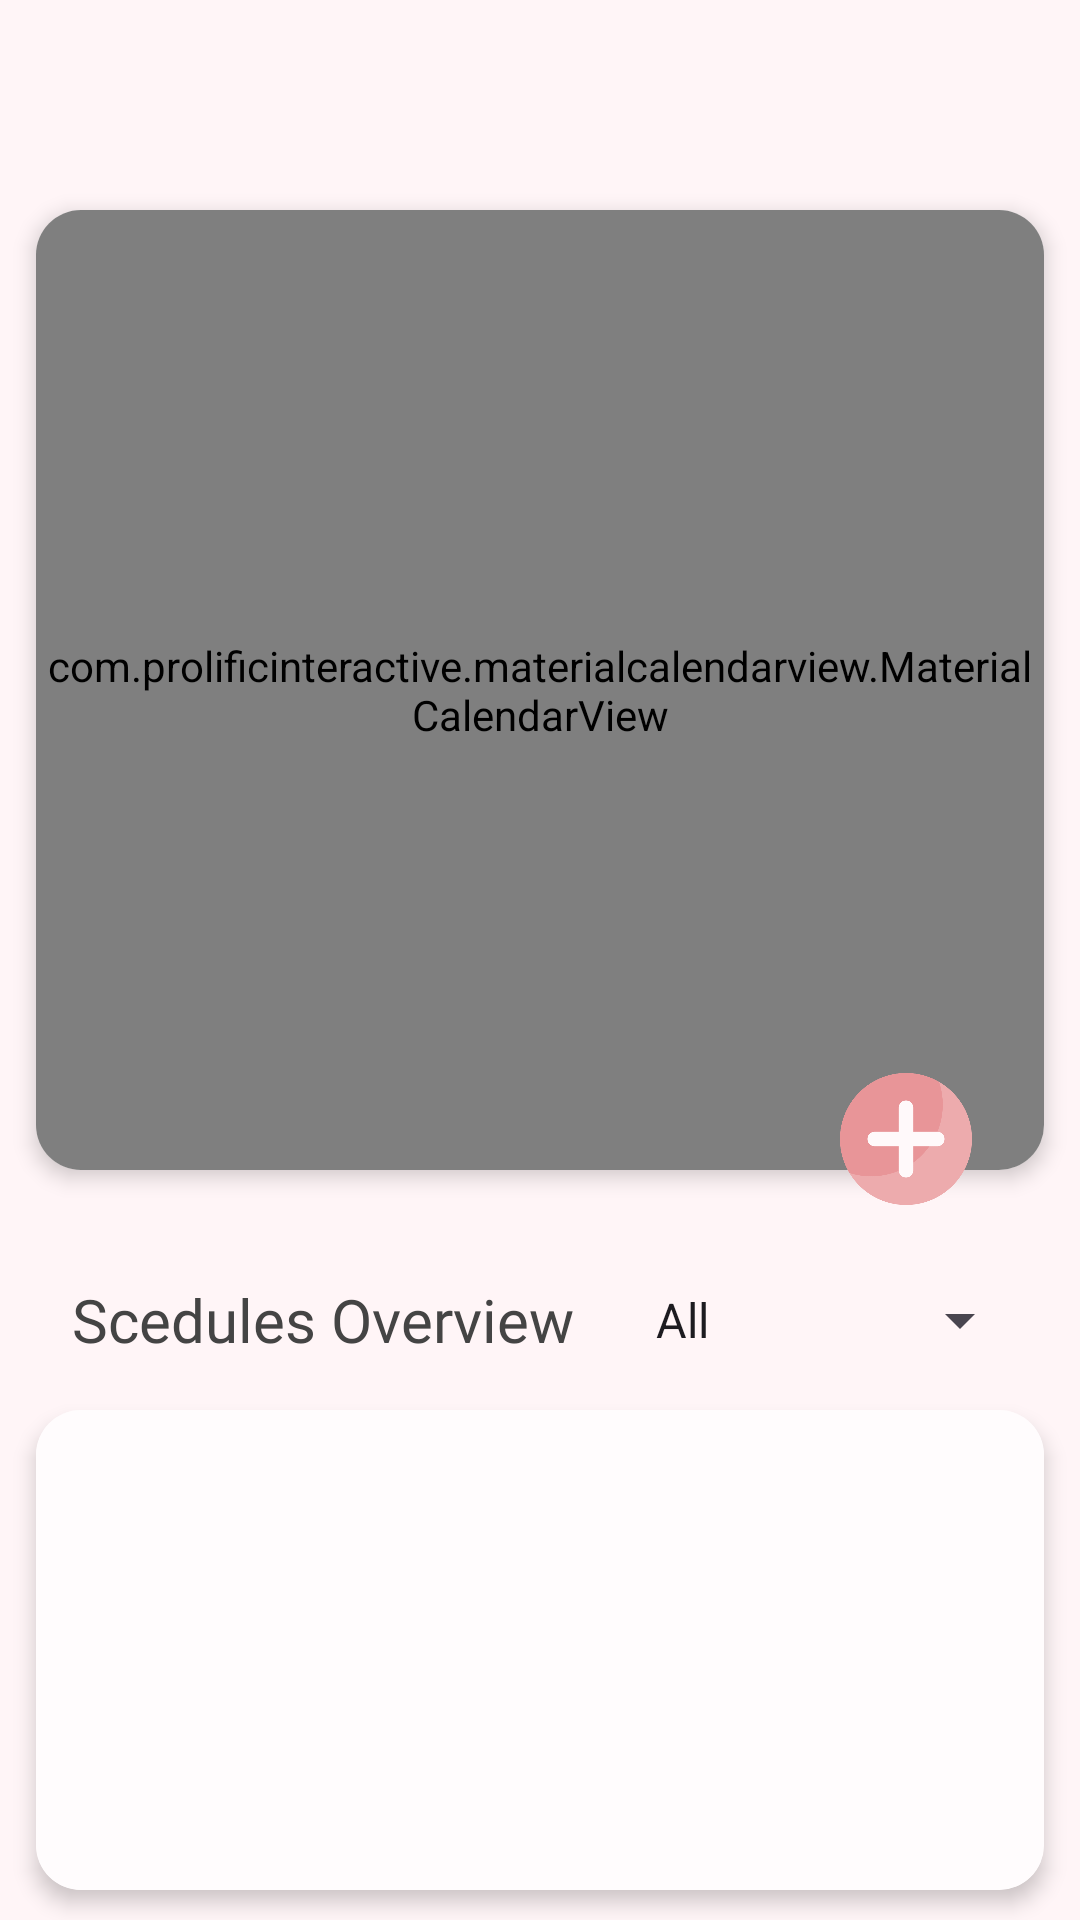

Here is an Android app screen rendered from its layout file. Give the layout XML and the strings, colors and styles it references.
<!-- AndroidManifest.xml: application theme Theme.PlannerWedding -->
<!-- res/layout/fragment_calendar.xml -->
<?xml version="1.0" encoding="utf-8"?>
<FrameLayout xmlns:android="http://schemas.android.com/apk/res/android"
    xmlns:app="http://schemas.android.com/apk/res-auto"
    xmlns:tools="http://schemas.android.com/tools"
    android:id="@+id/fragment_root_view"
    android:layout_width="match_parent"
    android:layout_height="match_parent"
    android:background="#FFF5F7"
    tools:context=".CalendarFragment">

    
    <RelativeLayout
        android:layout_width="match_parent"
        android:layout_height="match_parent">

        
        <RelativeLayout
            android:id="@+id/header_title"
            android:layout_width="match_parent"
            android:layout_height="60dp"
            >

            
            <ImageView
                android:layout_width="match_parent"
                android:layout_height="match_parent"
                android:scaleType="centerCrop"
                android:src="@drawable/flower"
                android:alpha="0.7" />

            
        </RelativeLayout>

        
        <androidx.cardview.widget.CardView
            android:id="@+id/calendar_card"
            android:layout_width="match_parent"
            android:layout_height="wrap_content"
            android:layout_below="@id/header_title"
            android:layout_marginStart="12dp"
            android:layout_marginTop="10dp"
            android:layout_marginEnd="12dp"
            app:cardCornerRadius="15dp"
            app:cardElevation="4dp">

            
            <com.prolificinteractive.materialcalendarview.MaterialCalendarView
                android:id="@+id/materialCalendarView"
                android:layout_width="match_parent"
                android:layout_height="320dp"
                android:background="@color/white"
                app:mcv_selectionColor="#EDABAD"
                app:mcv_headerTextAppearance="@style/CalendarWidgetHeader"
                app:mcv_weekDayTextAppearance="@style/CalendarWidgetWeekDay"
                app:mcv_dateTextAppearance="@style/CalendarWidgetDay"
                app:mcv_tileSize="40dp" />
        </androidx.cardview.widget.CardView>

        
        <ImageView
            android:id="@+id/addScheduleButton"
            android:layout_width="60dp"
            android:layout_height="60dp"
            android:layout_alignEnd="@id/calendar_card"
            android:layout_alignBottom="@id/calendar_card"
            android:layout_marginEnd="16dp"
            android:layout_marginBottom="-20dp"
            android:contentDescription="Add Event"
            android:padding="8dp"
            android:src="@drawable/plus1"
            android:elevation="4dp" />

        
        <LinearLayout
            android:id="@+id/schedule_header"
            android:layout_width="match_parent"
            android:layout_height="wrap_content"
            android:layout_below="@id/calendar_card"
            android:layout_marginTop="30dp"
            android:layout_marginStart="16dp"
            android:layout_marginEnd="16dp"
            android:orientation="horizontal"
            android:gravity="center_vertical">



            <TextView
                android:layout_width="0dp"
                android:layout_height="wrap_content"
                android:layout_weight="1"
                android:textColor="@color/grey"
                android:layout_marginStart="8dp"
                android:fontFamily="@font/sansita1"
                android:text="Scedules Overview"
                android:textSize="20sp" />

            
            <Spinner
                android:id="@+id/filterSpinner"
                android:layout_width="wrap_content"
                android:layout_height="40dp"
                android:entries="@array/filter_options"
                android:paddingStart="8dp"
                android:textColor="@color/grey"
                android:paddingEnd="8dp"
                android:spinnerMode="dropdown" />
        </LinearLayout>

        
        <androidx.cardview.widget.CardView
            android:layout_width="match_parent"
            android:layout_height="match_parent"
            android:layout_below="@id/schedule_header"
            android:layout_marginStart="12dp"
            android:layout_marginTop="10dp"
            android:layout_marginEnd="12dp"
            android:layout_marginBottom="10dp"
            app:cardCornerRadius="15dp"
            app:cardElevation="4dp">

            
            <androidx.recyclerview.widget.RecyclerView
                android:id="@+id/recyclerViewSchedules"
                android:layout_width="match_parent"
                android:layout_height="match_parent"
                android:background="#FFFCFD"
                android:clipToPadding="false"
                android:paddingTop="8dp"
                android:paddingBottom="8dp"
                app:layoutManager="androidx.recyclerview.widget.LinearLayoutManager" />
        </androidx.cardview.widget.CardView>
    </RelativeLayout>
</FrameLayout>
<!-- resources referenced by this layout -->
<resources>
  <string-array name="filter_options">
          <item>All</item>
          <item>Pending</item>
          <item>Completed</item>
          <item>Expired</item>
      </string-array>
  <color name="grey">#444444</color>
  <color name="white">#FFFFFFFF</color>
  <!-- drawable plus1: png bitmap (drawable, 18415 bytes) -->
  <style name="CalendarWidgetDay" parent="TextAppearance.MaterialCalendarWidget.Date">
          <item name="android:textColor">@color/dark_gray</item>
          <item name="android:textSize">13sp</item>
      </style>
  <style name="CalendarWidgetHeader" parent="TextAppearance.MaterialCalendarWidget.Header">
          <item name="android:textColor">#EDABAD</item>
          <item name="android:textSize">16sp</item>
          <item name="android:textStyle">bold</item>
      </style>
  <style name="CalendarWidgetWeekDay" parent="TextAppearance.MaterialCalendarWidget.WeekDay">
          <item name="android:textColor">#EDABAD</item>
          <item name="android:textSize">12sp</item>
      </style>
  <style name="Theme.PlannerWedding" parent="Base.Theme.PlannerWedding" />
  <color name="dark_gray">#444444</color>
  <style name="Base.Theme.PlannerWedding" parent="Theme.Material3.DayNight.NoActionBar">
          
          
      </style>
</resources>
